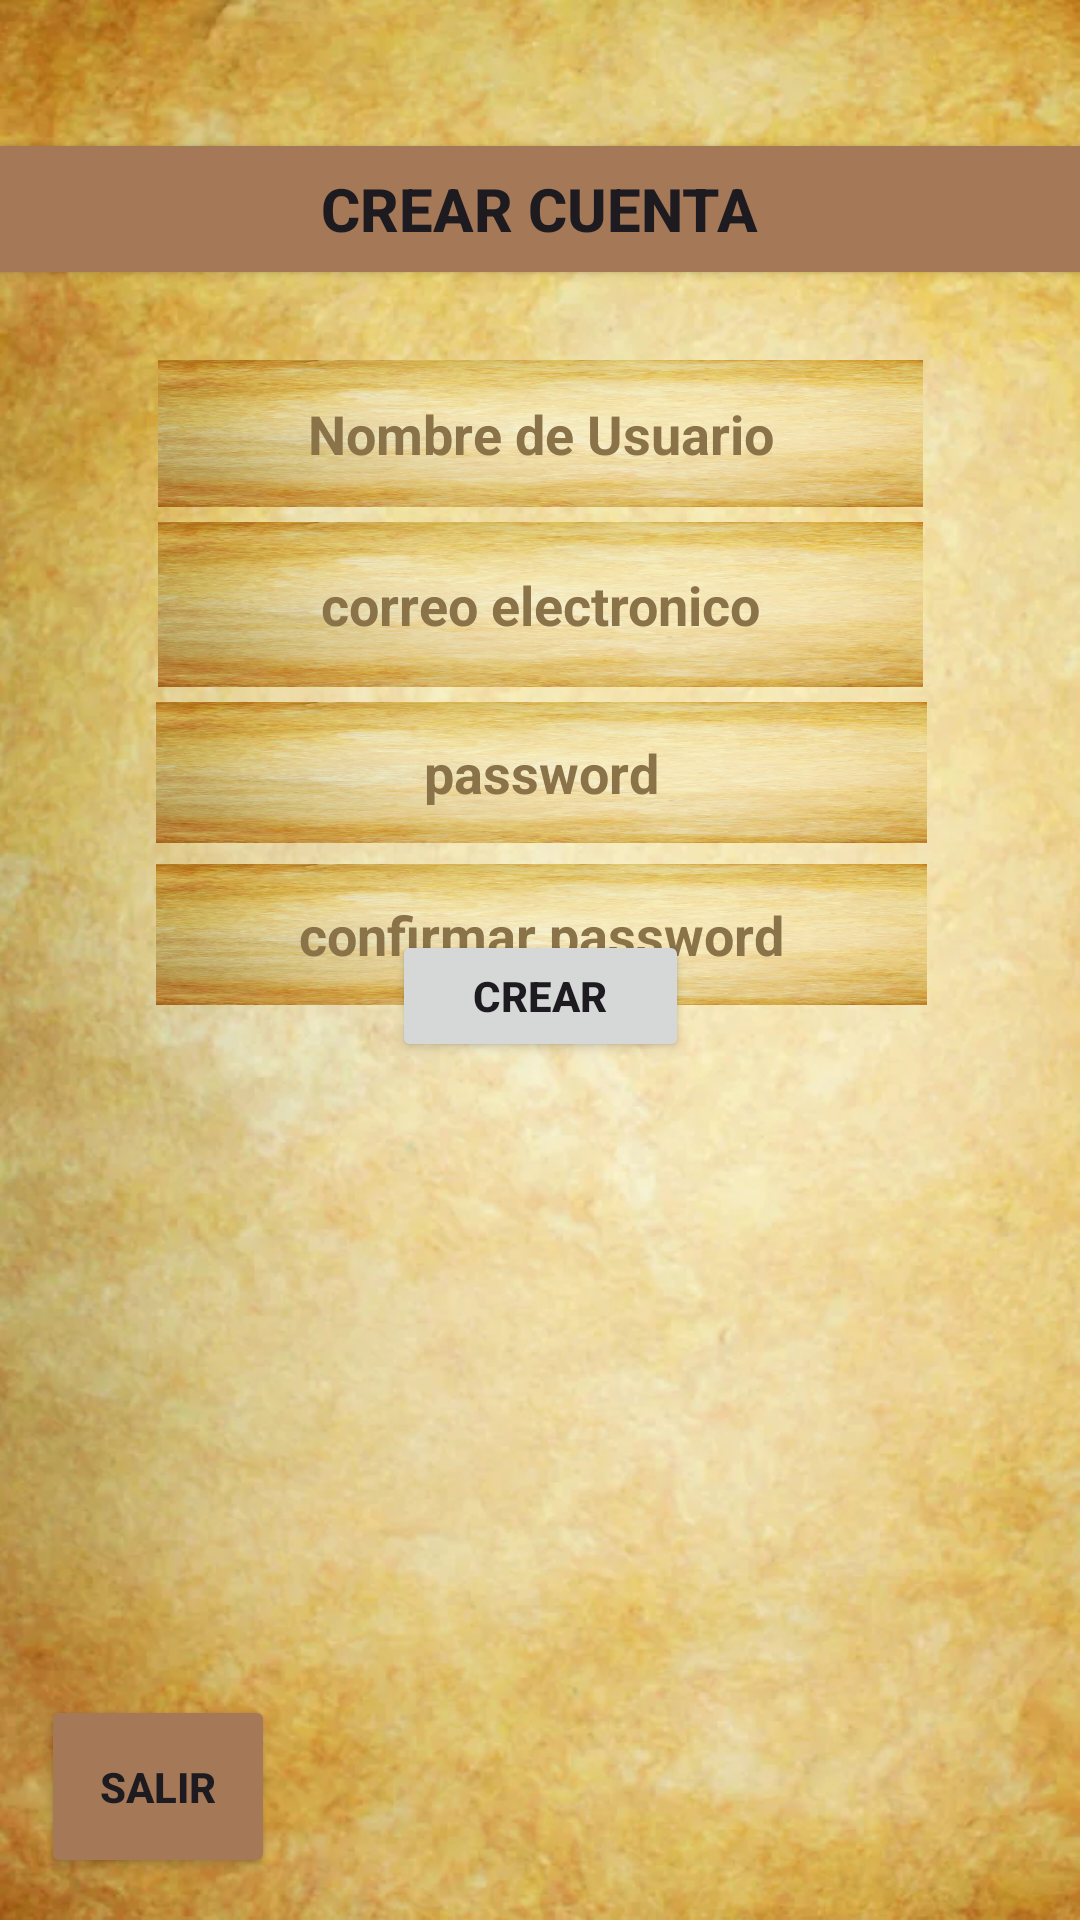

The Android layout XML behind this screen, and the referenced resources:
<!-- AndroidManifest.xml: application theme Theme.ControlAviar -->
<!-- res/layout/activity_crear_cuenta.xml -->
<?xml version="1.0" encoding="utf-8"?>
<androidx.constraintlayout.widget.ConstraintLayout xmlns:android="http://schemas.android.com/apk/res/android"
    xmlns:app="http://schemas.android.com/apk/res-auto"
    xmlns:tools="http://schemas.android.com/tools"
    android:layout_width="match_parent"
    android:layout_height="match_parent"
    android:background="@drawable/a8ab47_6e5beef08e504f5a824f1ad5185c3512"
    tools:context=".CrearCuentaActivity">

    <Button
        android:id="@+id/buttoncrearcuenta"
        android:layout_width="468dp"
        android:layout_height="54dp"
        android:backgroundTint="#A57957"
        android:text="CREAR CUENTA"
        android:textSize="20sp"
        android:textStyle="bold"
        app:layout_constraintBottom_toBottomOf="parent"
        app:layout_constraintEnd_toEndOf="parent"
        app:layout_constraintHorizontal_bias="0.508"
        app:layout_constraintStart_toStartOf="parent"
        app:layout_constraintTop_toTopOf="parent"
        app:layout_constraintVertical_bias="0.073" />

    <Button
        android:id="@+id/btncrearnueva"
        android:layout_width="99dp"
        android:layout_height="44dp"
        android:layout_marginTop="44dp"
        android:text="CREAR"
        android:textStyle="bold"
        app:layout_constraintBottom_toBottomOf="parent"
        app:layout_constraintEnd_toEndOf="parent"
        app:layout_constraintStart_toStartOf="parent"
        app:layout_constraintTop_toTopOf="parent"
        app:layout_constraintVertical_bias="0.482" />

    <EditText
        android:id="@+id/edtemailnuevo"
        android:layout_width="255dp"
        android:layout_height="55dp"
        android:layout_marginTop="5dp"
        android:background="@drawable/a8ab47_6e5beef08e504f5a824f1ad5185c3512"
        android:ems="10"
        android:hint="correo electronico"
        android:textColor="#573110"
        android:inputType="textEmailAddress"
        android:textAlignment="center"
        android:textColorHint="#8A7249"
        android:textStyle="bold"
        app:layout_constraintEnd_toEndOf="parent"
        app:layout_constraintStart_toStartOf="parent"
        app:layout_constraintTop_toBottomOf="@+id/edtnombre" />

    <EditText
        android:id="@+id/edtpasswordnuevo2"
        android:layout_width="257dp"
        android:layout_height="47dp"
        android:layout_marginTop="4dp"
        android:background="@drawable/a8ab47_6e5beef08e504f5a824f1ad5185c3512"
        android:ems="10"
        android:hint="confirmar password"
        android:inputType="textPassword"
        android:textColor="#573110"
        android:textAlignment="center"
        android:textColorHint="#8A7249"
        android:textStyle="bold"
        app:layout_constraintBottom_toBottomOf="parent"
        app:layout_constraintEnd_toEndOf="parent"
        app:layout_constraintHorizontal_bias="0.506"
        app:layout_constraintStart_toStartOf="parent"
        app:layout_constraintTop_toBottomOf="@+id/edtpasswordnuevo1"
        app:layout_constraintVertical_bias="0.01" />

    <EditText
        android:id="@+id/edtnombre"
        android:layout_width="255dp"
        android:layout_height="49dp"
        android:layout_marginTop="120dp"
        android:background="@drawable/a8ab47_6e5beef08e504f5a824f1ad5185c3512"
        android:ems="10"
        android:hint="Nombre de Usuario"
        android:inputType="text"
        android:textAlignment="center"
        android:textColor="#573110"
        android:textColorHint="#8A7249"
        android:textStyle="bold"
        app:layout_constraintEnd_toEndOf="parent"
        app:layout_constraintStart_toStartOf="parent"
        app:layout_constraintTop_toTopOf="parent" />

    <EditText
        android:id="@+id/edtpasswordnuevo1"
        android:layout_width="257dp"
        android:layout_height="47dp"
        android:layout_marginTop="5dp"
        android:background="@drawable/a8ab47_6e5beef08e504f5a824f1ad5185c3512"
        android:ems="10"
        android:hint="password"
        android:textColor="#573110"
        android:inputType="textPassword"
        android:textAlignment="center"
        android:textColorHint="#8A7249"
        android:textStyle="bold"
        app:layout_constraintEnd_toEndOf="parent"
        app:layout_constraintHorizontal_bias="0.506"
        app:layout_constraintStart_toStartOf="parent"
        app:layout_constraintTop_toBottomOf="@+id/edtemailnuevo" />

    <Button
        android:id="@+id/btnregresarC"
        android:layout_width="78dp"
        android:layout_height="61dp"
        android:backgroundTint="#A57957"
        android:text="Salir"
        android:textStyle="bold"
        app:layout_constraintBottom_toBottomOf="parent"
        app:layout_constraintEnd_toEndOf="parent"
        app:layout_constraintHorizontal_bias="0.048"
        app:layout_constraintStart_toStartOf="parent"
        app:layout_constraintTop_toTopOf="parent"
        app:layout_constraintVertical_bias="0.976" />

    <ImageView
        android:id="@+id/imageView"
        android:layout_width="302dp"
        android:layout_height="239dp"
        app:layout_constraintBottom_toBottomOf="parent"
        app:layout_constraintEnd_toEndOf="parent"
        app:layout_constraintHorizontal_bias="0.495"
        app:layout_constraintStart_toStartOf="parent"
        app:layout_constraintTop_toTopOf="parent"
        app:layout_constraintVertical_bias="0.821"
        app:srcCompat="@drawable/aves2app" />
</androidx.constraintlayout.widget.ConstraintLayout>
<!-- resources referenced by this layout -->
<resources>
  <!-- drawable a8ab47_6e5beef08e504f5a824f1ad5185c3512: webp bitmap (drawable, 51716 bytes) -->
  <style name="Theme.ControlAviar" parent="Base.Theme.ControlAviar" />
  <style name="Base.Theme.ControlAviar" parent="Theme.Material3.DayNight.NoActionBar">
          
          <item name="colorPrimary">#A57957</item>
  
      </style>
</resources>
